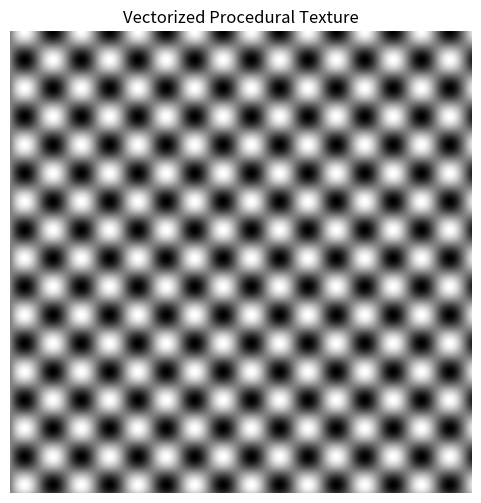

Reproduce this figure in Python.
import numpy as np
import matplotlib.pyplot as plt

width = 512
height = 512

x = np.arange(width)
y = np.arange(height)

X, Y = np.meshgrid(x, y)

image = np.sin(X * 0.1) * np.cos(Y * 0.1)

# Normalize
image = (image - image.min()) / (image.max() - image.min())

plt.figure(figsize=(6, 6))
plt.imshow(image, cmap='gray')
plt.title("Vectorized Procedural Texture")
plt.axis('off')
plt.show()
